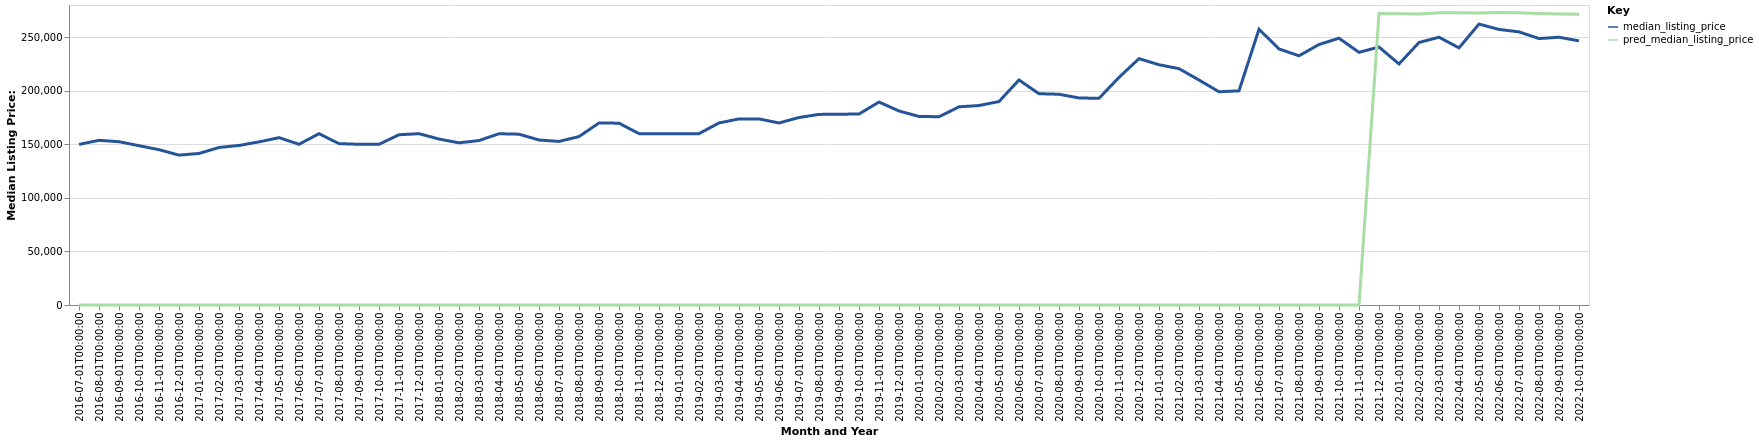

The data file committed next to this chart (first rows):
date, time_idx, median_listing_price, thirty_year_interest_rate_five, month, county_name, active_listing_count, pred_median_listing_price, month_year
2016-07-01, 0, 149900, 3.72, 7, Fort Payne, AL, 322.0, 0, Jul-2016
2016-08-01, 1, 153700, 3.73, 8, Fort Payne, AL, 321.0, 0, Aug-2016
2016-09-01, 2, 152400, 3.66, 9, Fort Payne, AL, 333.0, 0, Sep-2016
2016-10-01, 3, 148700, 3.64, 10, Fort Payne, AL, 340.0, 0, Oct-2016
2016-11-01, 4, 144950, 3.66, 11, Fort Payne, AL, 327.0, 0, Nov-2016
2016-12-01, 5, 139900, 3.48, 12, Fort Payne, AL, 309.0, 0, Dec-2016
2017-01-01, 6, 141450, 3.45, 1, Fort Payne, AL, 276.0, 0, Jan-2017
2017-02-01, 7, 147000, 3.5, 2, Fort Payne, AL, 280.0, 0, Feb-2017
2017-03-01, 8, 148925, 3.52, 3, Fort Payne, AL, 280.0, 0, Mar-2017
2017-04-01, 9, 152230, 4.03, 4, Fort Payne, AL, 283.0, 0, Apr-2017
2017-05-01, 10, 156200, 4.32, 5, Fort Payne, AL, 288.0, 0, May-2017
2017-06-01, 11, 150000, 4.2, 6, Fort Payne, AL, 305.0, 0, Jun-2017
2017-07-01, 12, 159900, 4.19, 7, Fort Payne, AL, 316.0, 0, Jul-2017
2017-08-01, 13, 150625, 4.3, 8, Fort Payne, AL, 316.0, 0, Aug-2017
2017-09-01, 14, 150000, 4.1, 9, Fort Payne, AL, 323.0, 0, Sep-2017
2017-10-01, 15, 149975, 4.05, 10, Fort Payne, AL, 304.0, 0, Oct-2017
2017-11-01, 16, 158900, 3.94, 11, Fort Payne, AL, 281.0, 0, Nov-2017
2017-12-01, 17, 159900, 4.03, 12, Fort Payne, AL, 257.0, 0, Dec-2017
2018-01-01, 18, 154900, 3.93, 1, Fort Payne, AL, 248.0, 0, Jan-2018
2018-02-01, 19, 151350, 3.83, 2, Fort Payne, AL, 249.0, 0, Feb-2018
2018-03-01, 20, 153500, 3.94, 3, Fort Payne, AL, 245.0, 0, Mar-2018
2018-04-01, 21, 159840, 3.95, 4, Fort Payne, AL, 241.0, 0, Apr-2018
2018-05-01, 22, 159430, 3.99, 5, Fort Payne, AL, 238.0, 0, May-2018
2018-06-01, 23, 154000, 4.15, 6, Fort Payne, AL, 233.0, 0, Jun-2018
2018-07-01, 24, 152675, 4.4, 7, Fort Payne, AL, 249.0, 0, Jul-2018
2018-08-01, 25, 157200, 4.46, 8, Fort Payne, AL, 252.0, 0, Aug-2018
2018-09-01, 26, 169900, 4.58, 9, Fort Payne, AL, 233.0, 0, Sep-2018
2018-10-01, 27, 169700, 4.66, 10, Fort Payne, AL, 236.0, 0, Oct-2018
2018-11-01, 28, 159950, 4.62, 11, Fort Payne, AL, 236.0, 0, Nov-2018
2018-12-01, 29, 159900, 4.54, 12, Fort Payne, AL, 221.0, 0, Dec-2018
2019-01-01, 30, 159900, 4.6, 1, Fort Payne, AL, 199.0, 0, Jan-2019
2019-02-01, 31, 159925, 4.72, 2, Fort Payne, AL, 182.0, 0, Feb-2019
2019-03-01, 32, 169900, 4.9, 3, Fort Payne, AL, 180.0, 0, Mar-2019
2019-04-01, 33, 173700, 4.94, 4, Fort Payne, AL, 190.0, 0, Apr-2019
2019-05-01, 34, 173700, 4.75, 5, Fort Payne, AL, 189.0, 0, May-2019
2019-06-01, 35, 169900, 4.51, 6, Fort Payne, AL, 203.0, 0, Jun-2019
2019-07-01, 36, 175000, 4.41, 7, Fort Payne, AL, 208.0, 0, Jul-2019
2019-08-01, 37, 177886, 4.41, 8, Fort Payne, AL, 211.0, 0, Aug-2019
2019-09-01, 38, 178091, 4.2, 9, Fort Payne, AL, 218.0, 0, Sep-2019
2019-10-01, 39, 178227, 4.14, 10, Fort Payne, AL, 220.0, 0, Oct-2019
2019-11-01, 40, 189450, 3.84, 11, Fort Payne, AL, 211.0, 0, Nov-2019
2019-12-01, 41, 181075, 3.81, 12, Fort Payne, AL, 198.0, 0, Dec-2019
2020-01-01, 42, 176000, 3.75, 1, Fort Payne, AL, 196.0, 0, Jan-2020
2020-02-01, 43, 175700, 3.73, 2, Fort Payne, AL, 180.0, 0, Feb-2020
2020-03-01, 44, 184975, 3.78, 3, Fort Payne, AL, 172.0, 0, Mar-2020
2020-04-01, 45, 186175, 3.75, 4, Fort Payne, AL, 183.0, 0, Apr-2020
2020-05-01, 46, 189900, 3.74, 5, Fort Payne, AL, 161.0, 0, May-2020
2020-06-01, 47, 210000, 3.72, 6, Fort Payne, AL, 135.0, 0, Jun-2020
2020-07-01, 48, 197200, 3.49, 7, Fort Payne, AL, 116.0, 0, Jul-2020
2020-08-01, 49, 196700, 3.65, 8, Fort Payne, AL, 107.0, 0, Aug-2020
2020-09-01, 50, 193225, 3.33, 9, Fort Payne, AL, 105.0, 0, Sep-2020
2020-10-01, 51, 192900, 3.28, 10, Fort Payne, AL, 108.0, 0, Oct-2020
2020-11-01, 52, 212450, 3.21, 11, Fort Payne, AL, 108.0, 0, Nov-2020
2020-12-01, 53, 229900, 3.07, 12, Fort Payne, AL, 97.0, 0, Dec-2020
2021-01-01, 54, 224250, 2.99, 1, Fort Payne, AL, 84.0, 0, Jan-2021
2021-02-01, 55, 220600, 2.93, 2, Fort Payne, AL, 67.0, 0, Feb-2021
2021-03-01, 56, 210000, 2.88, 3, Fort Payne, AL, 67.0, 0, Mar-2021
2021-04-01, 57, 199000, 2.84, 4, Fort Payne, AL, 54.0, 0, Apr-2021
2021-05-01, 58, 199900, 2.71, 5, Fort Payne, AL, 57.0, 0, May-2021
2021-06-01, 59, 257400, 2.79, 6, Fort Payne, AL, 61.0, 0, Jun-2021
... 16 more rows
